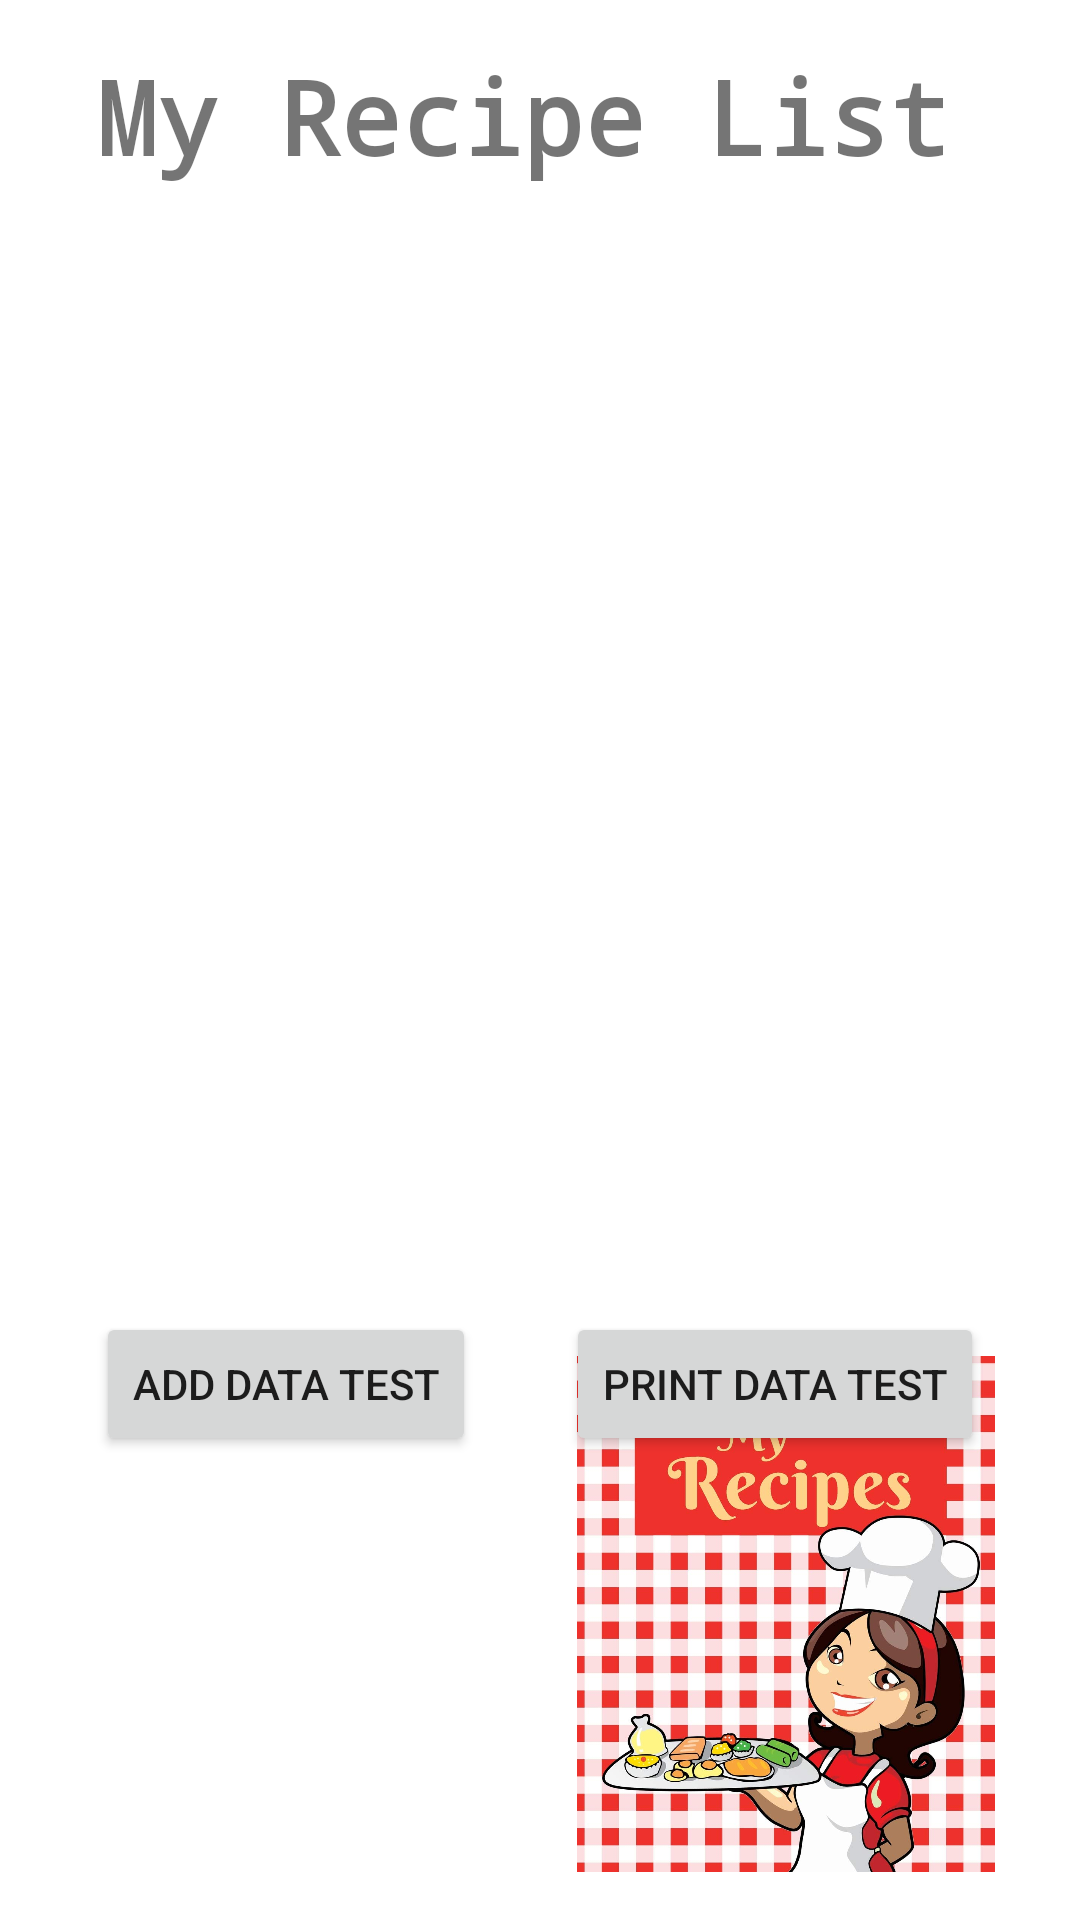

Reconstruct the res/layout file that produces this screen, plus the resources it refers to.
<!-- AndroidManifest.xml: application theme Theme.Application -->
<!-- res/layout/activity_load_recipe.xml -->
<?xml version="1.0" encoding="utf-8"?>
<androidx.constraintlayout.widget.ConstraintLayout xmlns:android="http://schemas.android.com/apk/res/android"
    xmlns:app="http://schemas.android.com/apk/res-auto"
    xmlns:tools="http://schemas.android.com/tools"
    android:layout_width="match_parent"
    android:layout_height="match_parent"
    tools:context=".LoadRecipeActivity">

    <TextView
        android:id="@+id/textView"
        android:layout_width="0dp"
        android:layout_height="wrap_content"
        android:layout_marginStart="32dp"
        android:layout_marginLeft="32dp"
        android:layout_marginTop="16dp"
        android:layout_marginEnd="32dp"
        android:layout_marginRight="32dp"
        android:text="@string/my_recipe_list"
        android:textSize="34sp"
        android:textStyle="bold"
        android:typeface="monospace"
        app:layout_constraintEnd_toEndOf="parent"
        app:layout_constraintStart_toStartOf="parent"
        app:layout_constraintTop_toTopOf="parent" />

    <ImageView
        android:id="@+id/imageView2"
        android:layout_width="164dp"
        android:layout_height="172dp"
        android:layout_marginEnd="16dp"
        android:layout_marginRight="16dp"
        android:layout_marginBottom="16dp"
        android:contentDescription="My Receipe box"
        app:layout_constraintBottom_toBottomOf="parent"
        app:layout_constraintEnd_toEndOf="parent"
        app:srcCompat="@drawable/my_recipes" />

    <Button
        android:id="@+id/button4"
        android:layout_width="wrap_content"
        android:layout_height="wrap_content"
        android:layout_marginStart="32dp"
        android:layout_marginLeft="32dp"
        android:layout_marginTop="376dp"
        android:text="Add data test"
        app:layout_constraintStart_toStartOf="parent"
        app:layout_constraintTop_toBottomOf="@+id/textView" />

    <Button
        android:id="@+id/button5"
        android:layout_width="wrap_content"
        android:layout_height="wrap_content"
        android:layout_marginTop="376dp"
        android:layout_marginEnd="32dp"
        android:layout_marginRight="32dp"
        android:text="Print data test"
        app:layout_constraintEnd_toEndOf="parent"
        app:layout_constraintTop_toBottomOf="@+id/textView" />

</androidx.constraintlayout.widget.ConstraintLayout>
<!-- resources referenced by this layout -->
<resources>
  <!-- drawable my_recipes: jpeg bitmap (drawable, 158316 bytes) -->
  <string name="my_recipe_list">My Recipe List</string>
  <style name="Theme.Application" parent="Theme.MaterialComponents.DayNight.DarkActionBar">
          
          <item name="colorPrimary">@color/Teal</item>
          <item name="colorPrimaryVariant">@color/Teal</item>
          <item name="colorOnPrimary">@color/white</item>
          
          <item name="colorSecondary">@color/teal_200</item>
          <item name="colorSecondaryVariant">@color/teal_700</item>
          <item name="colorOnSecondary">@color/black</item>
          
          <item name="android:statusBarColor" tools:targetApi="l">?attr/colorPrimaryVariant</item>
          
      </style>
  <!-- not gathered from this repository: default colours our renderer supplied (Android Studio template values) -->
  <color name="teal_200">#FF03DAC5</color>
  <color name="teal_700">#FF018786</color>
  <color name="black">#FF000000</color>
  <color name="white">#FFFFFFFF</color>
</resources>
